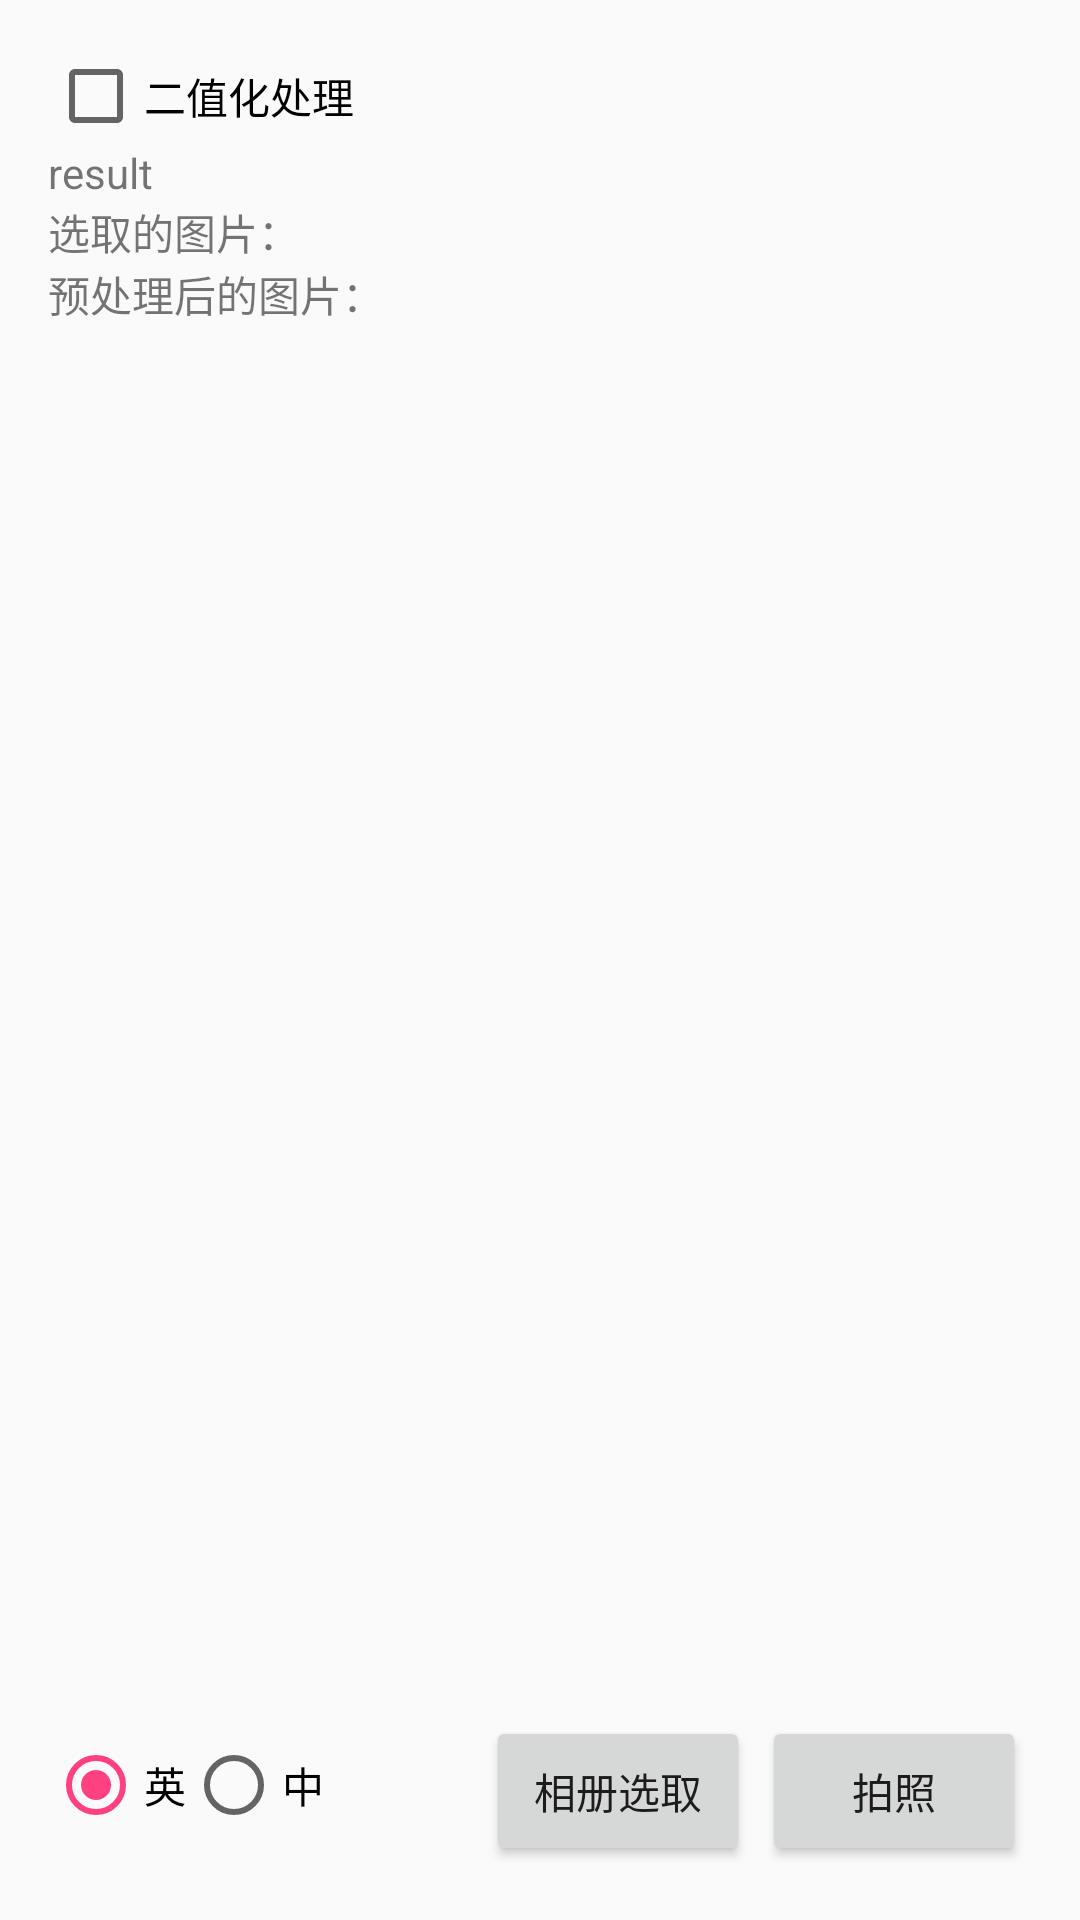

Reconstruct the res/layout file that produces this screen, plus the resources it refers to.
<!-- AndroidManifest.xml: application theme AppTheme -->
<!-- res/layout/activity_scantest.xml -->
<RelativeLayout xmlns:android="http://schemas.android.com/apk/res/android"
    xmlns:tools="http://schemas.android.com/tools"
    android:layout_width="match_parent"
    android:layout_height="match_parent"
    android:paddingBottom="@dimen/activity_vertical_margin"
    android:paddingLeft="@dimen/activity_horizontal_margin"
    android:paddingRight="@dimen/activity_horizontal_margin"
    android:paddingTop="@dimen/activity_vertical_margin">

    <RelativeLayout
        android:id="@+id/bottombar"
        android:layout_width="fill_parent"
        android:layout_height="wrap_content"
        android:layout_alignParentBottom="true">

        <RadioGroup
            android:id="@+id/radiogroup"
            android:layout_width="wrap_content"
            android:layout_height="50dp"
            android:layout_alignParentLeft="true"
            android:orientation="horizontal">

            <RadioButton
                android:id="@+id/rb_en"
                android:layout_width="wrap_content"
                android:layout_height="wrap_content"
                android:layout_gravity="center_vertical"
                android:checked="true"
                android:text="英" />

            <RadioButton
                android:id="@+id/rb_ch"
                android:layout_width="wrap_content"
                android:layout_height="wrap_content"
                android:layout_gravity="center_vertical"
                android:text="中" />
        </RadioGroup>

        <Button
            android:id="@+id/btn_camera"
            android:layout_width="wrap_content"
            android:layout_height="50dp"
            android:layout_alignParentRight="true"
            android:layout_margin="2dp"
            android:text="拍照" />

        <Button
            android:id="@+id/btn_select"
            android:layout_width="wrap_content"
            android:layout_height="50dp"
            android:layout_margin="2dp"
            android:layout_toLeftOf="@id/btn_camera"
            android:text="相册选取" />
    </RelativeLayout>

    <ScrollView
        android:layout_width="fill_parent"
        android:layout_height="wrap_content"
        android:layout_above="@id/bottombar"
        android:layout_alignParentTop="true">

        <LinearLayout
            android:layout_width="fill_parent"
            android:layout_height="wrap_content"
            android:orientation="vertical">

            <CheckBox
                android:id="@+id/ch_pretreat"
                android:layout_width="wrap_content"
                android:layout_height="wrap_content"
                android:text="二值化处理" />

            <TextView
                android:id="@+id/tv_result"
                android:layout_width="fill_parent"
                android:layout_height="wrap_content"
                android:text="result" />

            <TextView
                android:layout_width="fill_parent"
                android:layout_height="wrap_content"
                android:text="选取的图片：" />

            <ImageView
                android:id="@+id/iv_selected"
                android:layout_width="wrap_content"
                android:layout_height="wrap_content"
                android:adjustViewBounds="true"
                android:maxHeight="300dp" />

            <TextView
                android:layout_width="fill_parent"
                android:layout_height="wrap_content"
                android:text="预处理后的图片：" />

            <ImageView
                android:id="@+id/iv_treated"
                android:layout_width="wrap_content"
                android:layout_height="wrap_content"
                android:adjustViewBounds="true"
                android:maxHeight="300dp" />
        </LinearLayout>
    </ScrollView>
</RelativeLayout>
<!-- resources referenced by this layout -->
<resources>
  <dimen name="activity_horizontal_margin">16dp</dimen>
  <dimen name="activity_vertical_margin">16dp</dimen>
  <style name="AppTheme" parent="Theme.AppCompat.Light.NoActionBar">
          
          
          
          
          
          
          
          <item name="colorPrimary">#ff00ddff</item>
          <item name="colorPrimaryDark">#ff00ddff</item>
          <item name="colorAccent">@color/colorAccent</item>
      </style>
  <color name="colorAccent">#FF4081</color>
</resources>
